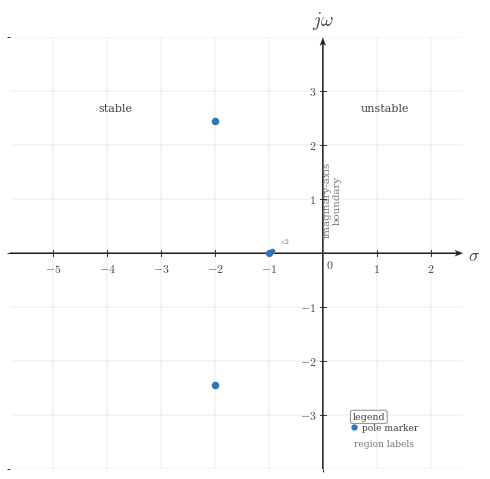

Recreate this plot in Python. (Note: this script raises an exception after producing the figure.)
from __future__ import annotations

from pathlib import Path

import numpy as np
import matplotlib.pyplot as plt
from matplotlib.ticker import MultipleLocator


plt.rcParams.update(
    {
        "mathtext.fontset": "cm",
        "font.family": "serif",
        "figure.facecolor": "white",
        "axes.facecolor": "white",
    }
)


CANONICAL_DPI = 300
PX_PER_DATA_UNIT = 150

MARGIN_LEFT_PX = 115
MARGIN_RIGHT_PX = 120
MARGIN_BOTTOM_PX = 95
MARGIN_TOP_PX = 110

SIGNAL_COLOR = "#2f78b7"
AXIS_COLOR = "#222222"
LABEL_COLOR = "#444444"
TICK_LABEL_COLOR = "#444444"
GRID_COLOR = "#000000"
GUIDE_COLOR = "#777777"
ANNOTATION_COLOR = "#555555"

SIGNAL_LW = 7.1 * 72.0 / CANONICAL_DPI
AXIS_LW = 4.3 * 72.0 / CANONICAL_DPI
TICK_LW = 2.7 * 72.0 / CANONICAL_DPI
GRID_LW = 1.3 * 72.0 / CANONICAL_DPI
ANNOTATION_LW = 2.9 * 72.0 / CANONICAL_DPI

TICK_LABEL_SIZE = 35.6 * 72.0 / CANONICAL_DPI
AXIS_LABEL_SIZE = 53.3 * 72.0 / CANONICAL_DPI
TOP_LABEL_SIZE = 57.8 * 72.0 / CANONICAL_DPI
ANNOTATION_SIZE = 33.3 * 72.0 / CANONICAL_DPI

TICK_HALF_LEN = 8.25 / PX_PER_DATA_UNIT
X_TICK_LABEL_Y = -24.0 / PX_PER_DATA_UNIT
Y_TICK_LABEL_X = 18.0 / PX_PER_DATA_UNIT
ORIGIN_LABEL_X = 9.0 / PX_PER_DATA_UNIT
ORIGIN_LABEL_Y = -12.0 / PX_PER_DATA_UNIT
X_AXIS_LABEL_X_PAD = 15.0 / PX_PER_DATA_UNIT
X_AXIS_LABEL_Y = -4.5 / PX_PER_DATA_UNIT
Y_AXIS_LABEL_Y_PAD = 18.0 / PX_PER_DATA_UNIT

POLE_MARKER_SIZE = 19.0 * 72.0 / CANONICAL_DPI
POLE_MULTIPLICITY_SIZE = 22.0 * 72.0 / CANONICAL_DPI
AXIS_ARROW_SHAFT_WIDTH_DATA = 4.3 / PX_PER_DATA_UNIT

AXIS_ARROW_KW = dict(
    angles="xy",
    scale_units="xy",
    scale=1,
    units="xy",
    width=AXIS_ARROW_SHAFT_WIDTH_DATA,
    headwidth=4.2,
    headlength=5.5,
    headaxislength=4.3,
    color=AXIS_COLOR,
    pivot="tail",
    clip_on=False,
)


def make_s_plane_figure(xlim, ylim):
    x_range = xlim[1] - xlim[0]
    y_range = ylim[1] - ylim[0]
    fig_w_px = MARGIN_LEFT_PX + x_range * PX_PER_DATA_UNIT + MARGIN_RIGHT_PX
    fig_h_px = MARGIN_BOTTOM_PX + y_range * PX_PER_DATA_UNIT + MARGIN_TOP_PX
    fig, ax = plt.subplots(
        figsize=(fig_w_px / CANONICAL_DPI, fig_h_px / CANONICAL_DPI),
        dpi=CANONICAL_DPI,
        facecolor="white",
        constrained_layout=True,
    )
    return fig, ax


def math_label(value):
    if isinstance(value, str):
        return value
    if abs(value - int(value)) < 1e-9:
        return rf"${int(value)}$"
    return rf"${value:g}$"


def setup_s_plane_axes(
    ax,
    *,
    xlim,
    ylim,
    xticks,
    yticks,
    x_axis_label=r"$\sigma$",
    y_axis_label=r"$j\omega$",
):
    ax.set_xlim(*xlim)
    ax.set_ylim(*ylim)
    ax.set_aspect("equal", adjustable="box")
    ax.set_xticks(xticks)
    ax.set_yticks(yticks)
    ax.xaxis.set_minor_locator(MultipleLocator(1))
    ax.yaxis.set_minor_locator(MultipleLocator(1))
    ax.grid(True, which="both", linewidth=GRID_LW, alpha=0.18, color=GRID_COLOR)
    ax.set_axisbelow(True)

    for spine in ax.spines.values():
        spine.set_visible(False)
    ax.tick_params(left=False, bottom=False, labelleft=False, labelbottom=False)

    x_axis_start, x_axis_end = xlim
    y_axis_start, y_axis_end = ylim
    ax.quiver(x_axis_start, 0, x_axis_end - x_axis_start, 0, **AXIS_ARROW_KW)
    ax.quiver(0, y_axis_start, 0, y_axis_end - y_axis_start, **AXIS_ARROW_KW)

    for t in xticks:
        if abs(t) < 1e-12:
            continue
        ax.plot([t, t], [-TICK_HALF_LEN, TICK_HALF_LEN], color=AXIS_COLOR, lw=TICK_LW, zorder=5)
        ax.text(
            t,
            X_TICK_LABEL_Y,
            math_label(t),
            fontsize=TICK_LABEL_SIZE,
            ha="center",
            va="top",
            color=TICK_LABEL_COLOR,
            zorder=6,
        )

    for y in yticks:
        if abs(y) < 1e-12:
            continue
        ax.plot([-TICK_HALF_LEN, TICK_HALF_LEN], [y, y], color=AXIS_COLOR, lw=TICK_LW, zorder=5)
        ax.text(
            -Y_TICK_LABEL_X,
            y,
            math_label(y),
            fontsize=TICK_LABEL_SIZE,
            ha="right",
            va="center",
            color=TICK_LABEL_COLOR,
            zorder=6,
        )

    ax.text(
        ORIGIN_LABEL_X,
        ORIGIN_LABEL_Y,
        r"$0$",
        fontsize=TICK_LABEL_SIZE,
        ha="left",
        va="top",
        color=TICK_LABEL_COLOR,
        zorder=6,
    )

    ax.text(
        x_axis_end + X_AXIS_LABEL_X_PAD,
        X_AXIS_LABEL_Y,
        x_axis_label,
        fontsize=AXIS_LABEL_SIZE,
        ha="left",
        va="center",
        color=LABEL_COLOR,
        clip_on=False,
    )
    ax.text(
        0,
        y_axis_end + Y_AXIS_LABEL_Y_PAD,
        y_axis_label,
        fontsize=TOP_LABEL_SIZE,
        ha="center",
        va="bottom",
        color=LABEL_COLOR,
        clip_on=False,
    )


def draw_pole(ax, x, y, *, size=POLE_MARKER_SIZE):
    ax.plot(
        x,
        y,
        marker="o",
        markersize=size,
        markerfacecolor=SIGNAL_COLOR,
        markeredgecolor=SIGNAL_COLOR,
        markeredgewidth=0.9,
        linestyle="None",
        zorder=7,
    )


def draw_double_pole(ax, x, y):
    draw_pole(ax, x, y, size=POLE_MARKER_SIZE * 0.95)
    draw_pole(ax, x + 0.05, y + 0.05, size=POLE_MARKER_SIZE * 0.70)
    ax.text(
        x + 0.18,
        y + 0.16,
        r"$\times 2$",
        fontsize=POLE_MULTIPLICITY_SIZE,
        ha="left",
        va="bottom",
        color=ANNOTATION_COLOR,
        zorder=8,
    )


def add_region_labels(ax, *, stable_xy, unstable_xy, boundary_xy):
    ax.text(
        stable_xy[0],
        stable_xy[1],
        "stable",
        fontsize=ANNOTATION_SIZE,
        ha="center",
        va="center",
        color=LABEL_COLOR,
        zorder=4,
    )
    ax.text(
        unstable_xy[0],
        unstable_xy[1],
        "unstable",
        fontsize=ANNOTATION_SIZE,
        ha="center",
        va="center",
        color=LABEL_COLOR,
        zorder=4,
    )
    ax.text(
        boundary_xy[0],
        boundary_xy[1],
        "imaginary-axis\nboundary",
        fontsize=ANNOTATION_SIZE * 0.92,
        ha="center",
        va="center",
        color=GUIDE_COLOR,
        rotation=90,
        rotation_mode="anchor",
        zorder=4,
    )


def add_legend_panel(ax, *, anchor_xy):
    x0, y0 = anchor_xy
    panel_style = dict(
        boxstyle="round,pad=0.22",
        facecolor="white",
        edgecolor="#999999",
        linewidth=0.8,
    )
    ax.text(
        x0,
        y0,
        "legend",
        fontsize=ANNOTATION_SIZE * 0.85,
        ha="left",
        va="top",
        color=LABEL_COLOR,
        bbox=panel_style,
        zorder=9,
    )
    ax.plot(
        x0 + 0.03,
        y0 - 0.28,
        marker="o",
        markersize=POLE_MARKER_SIZE * 0.78,
        markerfacecolor=SIGNAL_COLOR,
        markeredgecolor=SIGNAL_COLOR,
        linestyle="None",
        zorder=10,
    )
    ax.text(
        x0 + 0.18,
        y0 - 0.28,
        "pole marker",
        fontsize=ANNOTATION_SIZE * 0.82,
        ha="left",
        va="center",
        color=LABEL_COLOR,
        zorder=10,
    )
    ax.text(
        x0 + 0.03,
        y0 - 0.58,
        "region labels",
        fontsize=ANNOTATION_SIZE * 0.82,
        ha="left",
        va="center",
        color=GUIDE_COLOR,
        zorder=10,
    )


def main():
    xlim = (-5.8, 2.6)
    ylim = (-4.0, 4.0)
    fig, ax = make_s_plane_figure(xlim, ylim)

    setup_s_plane_axes(
        ax,
        xlim=xlim,
        ylim=ylim,
        xticks=[-5, -4, -3, -2, -1, 1, 2],
        yticks=[-3, -2, -1, 1, 2, 3],
    )

    add_region_labels(ax, stable_xy=(-3.85, 2.7), unstable_xy=(1.15, 2.7), boundary_xy=(0.18, 1.0))
    add_legend_panel(ax, anchor_xy=(0.55, -2.95))

    draw_double_pole(ax, -1.0, 0.0)
    draw_pole(ax, -2.0, np.sqrt(6.0))
    draw_pole(ax, -2.0, -np.sqrt(6.0))

    out = Path(
        "/home/jake/Developer/MA/PIPELINE/Electrical-and-Computer-Engineering/2-Build-Lessons/4-Image-Generation/1-Outputs/Continuous-Time-Signal-Processing/13.5--circuit-transfer-functions-Images/images/l005-s006-te-section-006.png"
    )
    out.parent.mkdir(parents=True, exist_ok=True)
    fig.savefig(out, dpi=CANONICAL_DPI, bbox_inches="tight", facecolor="white")


if __name__ == "__main__":
    main()
